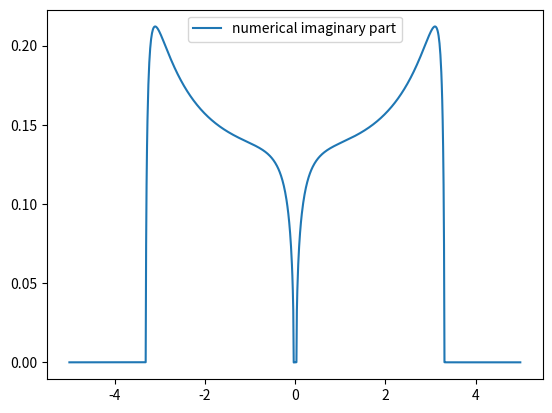

This chart was generated by the following Python code:
import numpy as np
import matplotlib.pyplot as plt
from scipy.optimize import newton, root
from functools import partial


"One-variable functional equations for Greens functions"

def bethe_dos(q,s):
    if abs(s)<2*np.sqrt(q):
        #print("check", abs(s), 2*np.sqrt(q))
        return (q+1)/(2*np.pi)*np.sqrt(4*q-s**2)/((q+1)**2-s**2)
    else:
        #print("check2", abs(s), 2*np.sqrt(q))
        return 0

def CT__derivative(hops,s):
    def func(g):
        q=len(hops)-1
        main_term=0
        for i in range(q+1):
            main_term+=(4*hops[i]**2*g)/np.sqrt(1+4*hops[i]**2*g**2)
        return main_term-2*s 
    return func

def CT_newton(hops,s):
    def func(g):
        q=len(hops)-1
        main_term=0
        for i in range(q+1):
            main_term+=np.sqrt(1+4*hops[i]**2*g**2)
        return main_term-(q-1)-2*s*g  
    return func

def quadratic_function_bethe(q,s):
    def func(g):
        return (q+1)**2*(1+4*g**2)-((q-1)+2*s*g)**2
    return func  

def quartic_function_bethe(a,b,s):
    def func(g):
        return 64*(1+4*a**2*g**2)*(1+4*b**2*g**2)-( (2+2*s*g)**2 -4*((1+4*a**2*g**2)+(1+4*b**2*g**2)) )**2
    return func  

"TEST FUNCTIONS"
def AT(x_n,x_n1,x_n2):
    return (x_n*x_n2-x_n1*x_n1)/(x_n+x_n2-2*x_n1)

def homotopy_from_bethe(a, n_steps):
    a_hom=np.zeros((n_steps, len(a)))
    for i in range(n_steps):
        a_hom[i]=1+i*(a[i]-1)/n_steps
    return a_hom

def gs_vector_function(s, a):
    def func(g0):
        #print("g0", g0)
        N=len(a)
        #a_sq=a*a
        g=(g0[:N]+1j*g0[N:])
        #print("g",g)
        g_sum=np.sum(g)
        f_array=np.zeros(N, dtype=complex)
        for i in range(N):
            f_array[i]=g[i]*(s-g_sum+g[i])-a[i]**2
            #print(f_array)
        output=np.zeros(2*N)
        output[:N]=np.real(f_array)
        output[N:]=np.imag(f_array)

        #print("result", output)
        return output
    
    return func

     
def h_function(hops,h,s):
    q=len(hops)-1
    print(q)
    main_term=0
    for i in range(q+1):
        main_term+=np.sqrt(h**2+4*hops[i]**2*s**2)
        print(main_term)
    return (main_term-2)/(q-1)   

def colored_tree_func(hops,g,s):
    q=len(hops)-1
    print(q)
    main_term=0
    for i in range(q+1):
        main_term+=np.sqrt(1+4*hops[i]**2*g**2)
        print(main_term)
    return (main_term-(q-1))/(2*s)

#apply fixed point method and Aitken's delta-squared process
def recursion(func, hops,s):
    #print("s",s)
    g_n=1j*0.5
    g_n1=func(hops,g_n,s)
    g_n2=func(hops,g_n1,s)
    g=AT(g_n,g_n1,g_n2)
    
    error=0.1
    step=0
    while abs(error)>10**(-4):
        g_n=g_n1
        g_n1=g_n2
        g_n2=func(hops,g_n1,s)
        next_g=AT(g_n,g_n1,g_n2)
        error=next_g-g
        #print("step", step, "g", g, "g_next", next_g, "error", abs(error))
        g=next_g
        step+=1
    return g

def main():
    ss=np.arange(-5,5,0.01)-1j*10**(-5)
    #print(ss)
    hops=np.array([1.5,1,1])
    N=len(hops)
    gs_im=np.zeros(len(ss))
    gs_re=np.zeros(len(ss))

    bs=np.zeros(len(ss))
    a=1
    b=1
    g0=np.zeros(2*N)
    g0[:N]=0.1*np.ones(N)
    g0[N:]=0.6*np.ones(N)

    for i in range(len(ss)):
        print("step", i, "energy", ss[i])
        #various approaches
        #gs[i]=np.imag(recursion(colored_tree_func, hops,ss[i]))
        #gs[i]=np.imag(recursion(h_function, hops,ss[i]))
        #gs[i]=np.imag(newton(quadratic_function_bethe(2,ss[i]), 0.1, tol=10**(-4)))
        #gs[i]=np.imag(newton(quartic_function_bethe(a,b,ss[i]), 0.1+0.1*1j, tol=10**(-4)))
        #gs[i]=np.imag(newton(CT_newton(hops,ss[i]), 0.1, fprime=CT__derivative(hops,ss[i]), tol=10**(-4),disp=False))
        
        #newton method for the system of equations
        bs[i]=bethe_dos(2,np.real(ss[i]))
        sol=root(gs_vector_function(ss[i], hops),g0, method="hybr").x
        re_part=np.sum(sol[:N])
        im_part=np.sum(sol[N:])
        print(re_part, im_part)

        gs_im[i]=im_part/(np.pi*((np.real(ss[i])-re_part)**2+im_part**2))
        gs_re[i]=re_part/(np.pi*((np.real(ss[i])-re_part)**2+im_part**2))
        
    #print(gs)
    ss_real=np.real(ss)
    plt.plot(ss_real,gs_im, label="numerical imaginary part")
    #plt.plot(ss_real,gs_re, label="numerical real part")

    #plt.plot(ss_real, bs, label="exact")
    plt.legend()
    plt.show()

main()